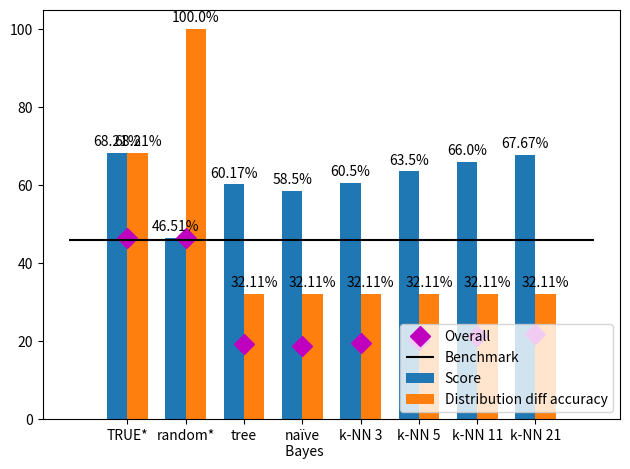

Generate this figure with matplotlib:
import matplotlib.pyplot as plt
import numpy as np


DATA = [('TRUE*', 68.21, 68.21, 46.51), ('random*', 46.51, 100, 46.51)] +\
[('tree', 60.16666666666667, 32.114999999999995, 19.322525), ('naïve\n Bayes', 58.5, 32.114999999999995, 18.787274999999998), ('k-NN 3', 60.5, 32.114999999999995, 19.429574999999996), ('k-NN 5', 63.5, 32.114999999999995, 20.393024999999998), ('k-NN 11', 66.0, 32.114999999999995, 21.195899999999998), ('k-NN 21', 67.66666666666666, 32.114999999999995, 21.731149999999992)]

# * theoretical computations

labels, scores, distribution_diff_accuracies, overall_scores = list(zip(*DATA))
scores = [round(s, 2) for s in scores]
distribution_diff_accuracies = [round(s, 2) for s in distribution_diff_accuracies]

x = np.arange(len(labels))  # the label locations
width = 0.35  # the width of the bars

fig, ax = plt.subplots()
rects1 = ax.bar(x - width/2, scores, width, label='Score')
rects2 = ax.bar(x + width/2, distribution_diff_accuracies, width, label='Distribution diff accuracy')
ax.plot(overall_scores, "Dm", markersize=10, label="Overall")
ax.hlines(46, -1, len(DATA), "k", label="Benchmark")

ax.set_xticks(x)
ax.set_xticklabels(labels)
ax.legend(loc='lower right')

def autolabel(rects, suffix=""):
    """Attach a text label above each bar in *rects*, displaying its height."""
    for rect in rects:
        height = rect.get_height()
        ax.annotate('{}{}'.format(height, suffix),
                    xy=(rect.get_x() + rect.get_width() / 2, height),
                    xytext=(0, 3),  # 3 points vertical offset
                    textcoords="offset points",
                    ha='center', va='bottom')
autolabel(rects1, "%")
autolabel(rects2, "%")

fig.tight_layout()
plt.show()
